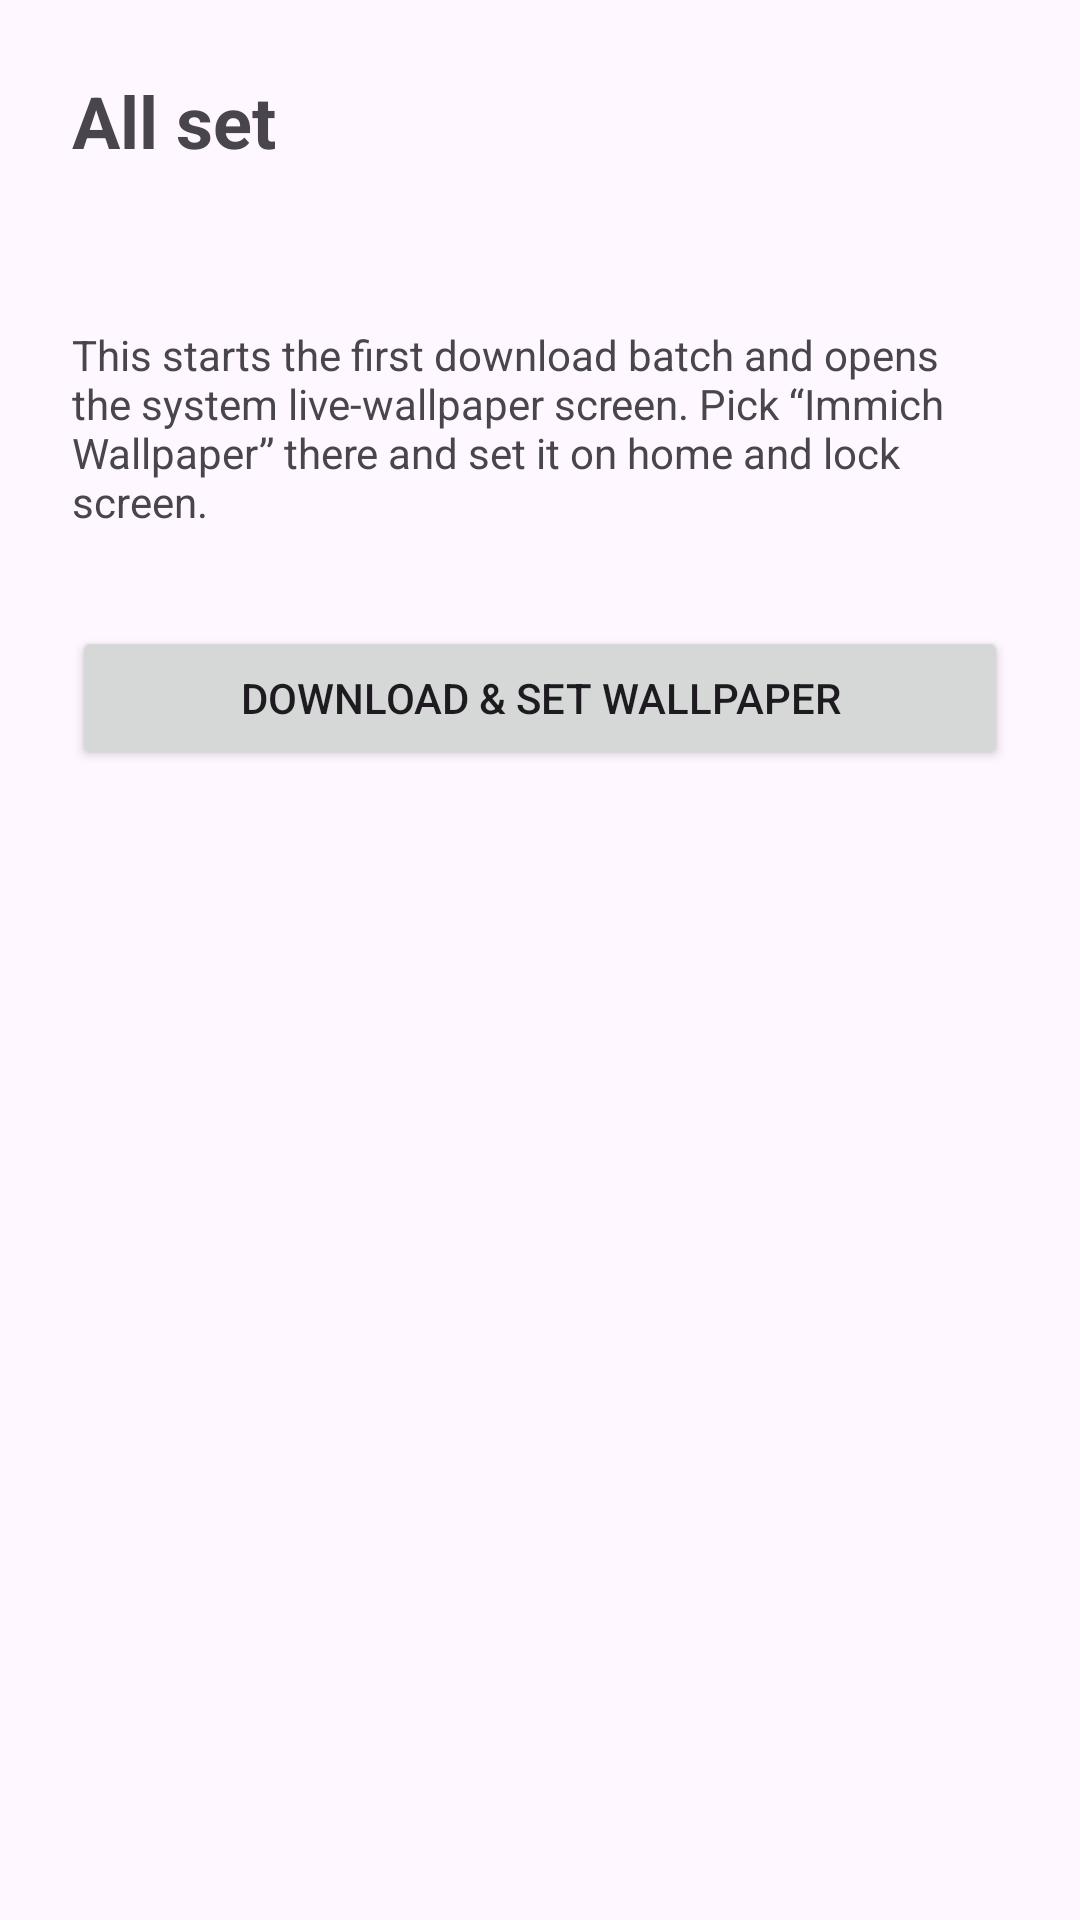

Here is an Android app screen rendered from its layout file. Give the layout XML and the strings, colors and styles it references.
<!-- AndroidManifest.xml: application theme Theme.ImmichWall -->
<!-- res/layout/fragment_apply.xml -->
<?xml version="1.0" encoding="utf-8"?>
<ScrollView xmlns:android="http://schemas.android.com/apk/res/android"
    android:layout_width="match_parent"
    android:layout_height="match_parent"
    android:fillViewport="true">

    <LinearLayout
        android:layout_width="match_parent"
        android:layout_height="wrap_content"
        android:orientation="vertical"
        android:padding="24dp">

        <TextView
            android:layout_width="match_parent"
            android:layout_height="wrap_content"
            android:text="@string/apply_title"
            android:textSize="24sp"
            android:textStyle="bold" />

        <TextView
            android:id="@+id/apply_summary"
            android:layout_width="match_parent"
            android:layout_height="wrap_content"
            android:layout_marginTop="16dp"
            android:textSize="15sp" />

        <TextView
            android:layout_width="match_parent"
            android:layout_height="wrap_content"
            android:layout_marginTop="16dp"
            android:text="@string/apply_explanation"
            android:textColor="?android:attr/textColorSecondary"
            android:textSize="14sp" />

        <Button
            android:id="@+id/apply_button"
            android:layout_width="match_parent"
            android:layout_height="wrap_content"
            android:layout_marginTop="32dp"
            android:text="@string/apply_button" />
    </LinearLayout>
</ScrollView>
<!-- resources referenced by this layout -->
<resources>
  <string name="apply_button">Download &amp; set wallpaper</string>
  <string name="apply_explanation">This starts the first download batch and opens the system live-wallpaper screen. Pick “Immich Wallpaper” there and set it on home and lock screen.</string>
  <string name="apply_title">All set</string>
  <style name="Theme.ImmichWall" parent="Theme.Material3.DayNight.NoActionBar">
          <item name="colorPrimary">@color/brand_primary</item>
          <item name="colorOnPrimary">@color/brand_on_primary</item>
          <item name="colorSecondary">@color/brand_secondary</item>
          <item name="colorTertiary">@color/brand_tertiary</item>
      </style>
  <color name="brand_primary">#4250AF</color>
  <color name="brand_on_primary">#FFFFFF</color>
  <color name="brand_secondary">#FA2921</color>
  <color name="brand_tertiary">#FFB400</color>
</resources>
